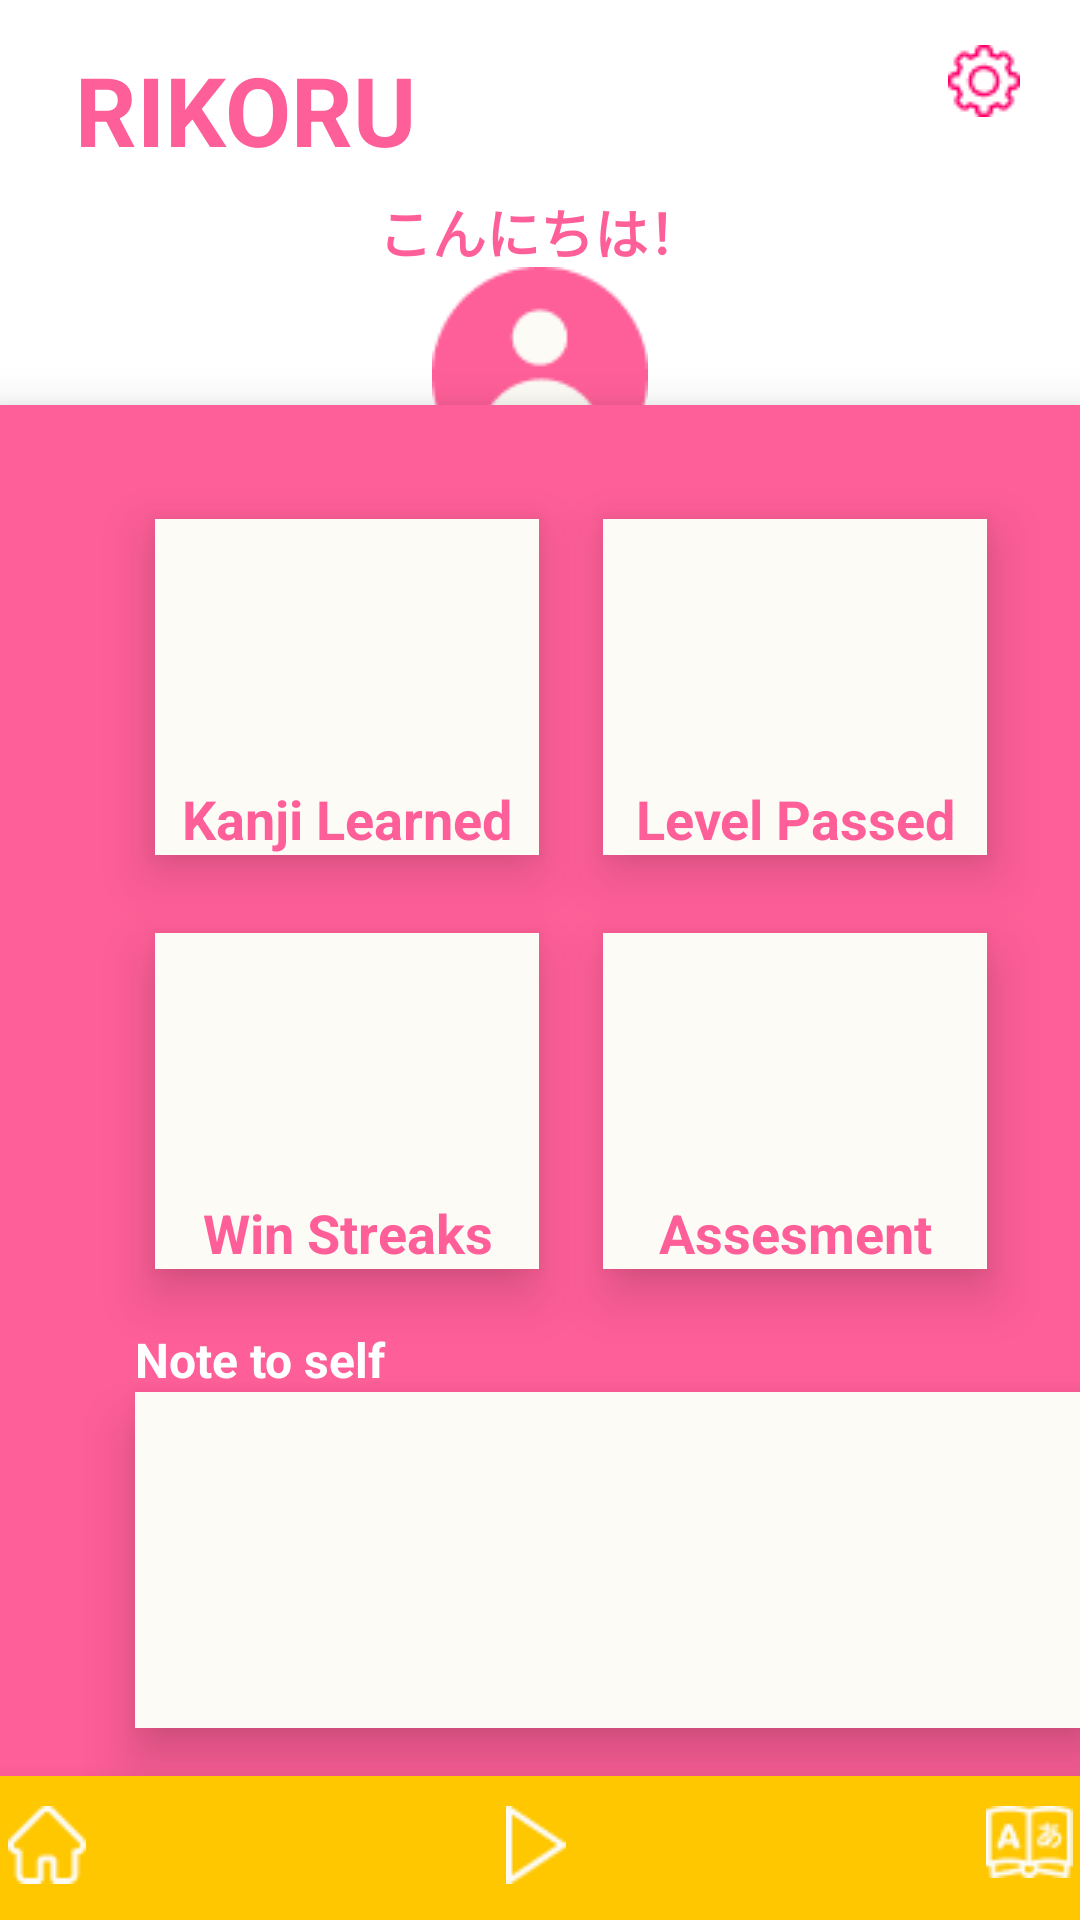

This screen was rendered from an Android layout file. Write that file and the resources it references.
<!-- AndroidManifest.xml: application theme Theme.KanjiButton -->
<!-- res/layout/activity_main.xml -->
<?xml version="1.0" encoding="utf-8"?>
<androidx.constraintlayout.widget.ConstraintLayout xmlns:android="http://schemas.android.com/apk/res/android"
    xmlns:app="http://schemas.android.com/apk/res-auto"
    xmlns:tools="http://schemas.android.com/tools"
    android:layout_width="match_parent"
    android:layout_height="match_parent"
    tools:context=".MainActivity">

    <TextView
        android:layout_width="wrap_content"
        android:layout_height="wrap_content"
        android:layout_marginStart="25dp"
        android:layout_marginLeft="25dp"
        android:layout_marginTop="15dp"
        android:text="RIKORU"
        android:textColor="@color/pink"
        android:textSize="32sp"
        android:textStyle="bold"
        app:layout_constraintStart_toStartOf="parent"
        app:layout_constraintTop_toTopOf="parent"></TextView>

    <TextView
        android:id="@+id/profilePic"
        android:layout_width="wrap_content"
        android:layout_height="wrap_content"
        android:layout_marginStart="170dp"
        android:layout_marginLeft="170dp"
        android:layout_marginTop="64dp"
        android:layout_marginEnd="170dp"
        android:layout_marginRight="170dp"
        android:gravity="center"
        android:text="こんにちは！"
        android:textColor="@color/pink"
        android:textSize="18sp"
        android:textStyle="bold"
        app:layout_constraintEnd_toEndOf="parent"
        app:layout_constraintStart_toStartOf="parent"
        app:layout_constraintTop_toTopOf="parent"></TextView>

    <ImageView
        android:id="@+id/profile"
        android:layout_width="wrap_content"
        android:layout_height="wrap_content"
        android:layout_marginStart="170dp"
        android:layout_marginLeft="170dp"
        android:layout_marginEnd="170dp"
        android:layout_marginRight="170dp"
        android:src="@drawable/profile"
        app:layout_constraintBottom_toTopOf="@+id/NavBar"
        app:layout_constraintEnd_toEndOf="parent"
        app:layout_constraintStart_toStartOf="parent"
        app:layout_constraintTop_toTopOf="parent"
        app:layout_constraintVertical_bias="0.171">

    </ImageView>

    <TextView
        android:id="@+id/name"
        android:layout_width="wrap_content"
        android:layout_height="wrap_content"
        android:layout_marginTop="100dp"
        android:gravity="center"
        android:text="Name"
        android:textColor="@color/pink"
        android:textSize="18sp"
        android:textStyle="bold"
        app:layout_constraintEnd_toEndOf="parent"
        app:layout_constraintStart_toStartOf="parent"
        app:layout_constraintLeft_toLeftOf="parent"
        app:layout_constraintRight_toRightOf="parent"
        app:layout_constraintTop_toBottomOf="@id/profilePic"></TextView>

    <ImageView
        android:id="@+id/btnHome"
        android:layout_width="wrap_content"
        android:layout_height="wrap_content"
        android:layout_marginTop="10dp"
        android:layout_marginLeft="30dp"
        android:src="@drawable/houselogo"
        android:translationZ="12dp"
        app:layout_constraintTop_toTopOf="@+id/NavBar"
        app:layout_constraintLeft_toLeftOf="@id/NavBar"
        app:layout_constraintVertical_bias="0.183">

    </ImageView>

    <ImageView
        android:id="@+id/btnKanji"
        android:layout_width="wrap_content"
        android:layout_height="wrap_content"
        android:layout_marginTop="10dp"
        android:layout_marginRight="30dp"
        android:src="@drawable/dictionarylogo"
        android:translationZ="12dp"
        app:layout_constraintRight_toRightOf="@id/NavBar"
        app:layout_constraintTop_toTopOf="@id/NavBar"
        app:layout_constraintVertical_bias="0.187">

    </ImageView>

    <ImageView
        android:id="@+id/btnPlay"
        android:layout_width="wrap_content"
        android:layout_height="wrap_content"
        android:layout_marginTop="10dp"
        android:src="@drawable/playbutton"
        android:translationZ="12dp"
        app:layout_constraintTop_toTopOf="@id/NavBar"
        app:layout_constraintLeft_toRightOf="@id/btnHome"
        app:layout_constraintRight_toLeftOf="@id/btnKanji"
        app:layout_constraintVertical_bias="0.183">

    </ImageView>

    <View
        android:id="@+id/NavBar"
        android:layout_width="415dp"
        android:layout_height="48dp"
        android:background="@color/yellow2"
        android:translationZ="11dp"
        app:layout_constraintBottom_toBottomOf="parent"
        app:layout_constraintLeft_toLeftOf="parent"
        app:layout_constraintRight_toRightOf="parent" />

    <View
        android:id="@+id/KanjiLearned"
        android:layout_width="128dp"
        android:layout_height="112dp"
        android:layout_marginBottom="355dp"
        android:background="@color/lightgrey"
        android:translationZ="11dp"
        app:layout_constraintBottom_toBottomOf="parent"
        app:layout_constraintHorizontal_bias="0.222"
        app:layout_constraintLeft_toLeftOf="parent"
        app:layout_constraintRight_toRightOf="parent" />

    <TextView
        android:layout_width="wrap_content"
        android:layout_height="wrap_content"
        android:gravity="center"
        android:text="Kanji Learned"
        android:textColor="@color/pink"
        android:textSize="18sp"
        android:textStyle="bold"
        android:translationZ="12dp"
        app:layout_constraintLeft_toLeftOf="@id/KanjiLearned"
        app:layout_constraintRight_toRightOf="@id/KanjiLearned"
        app:layout_constraintBottom_toBottomOf="@id/KanjiLearned"
        ></TextView>

    <View
        android:id="@+id/LevelPassed"
        android:layout_width="128dp"
        android:layout_height="112dp"
        android:layout_marginBottom="355dp"
        android:layout_marginLeft="192dp"
        android:background="@color/lightgrey"
        android:translationZ="11dp"
        app:layout_constraintBottom_toBottomOf="parent"
        app:layout_constraintHorizontal_bias="0.222"
        app:layout_constraintLeft_toLeftOf="parent"
        app:layout_constraintRight_toRightOf="parent" />

    <TextView
        android:layout_width="wrap_content"
        android:layout_height="wrap_content"
        android:gravity="center"
        android:text="Level Passed"
        android:textColor="@color/pink"
        android:textSize="18sp"
        android:textStyle="bold"
        android:translationZ="12dp"
        app:layout_constraintLeft_toLeftOf="@id/LevelPassed"
        app:layout_constraintRight_toRightOf="@id/LevelPassed"
        app:layout_constraintBottom_toBottomOf="@id/LevelPassed"></TextView>

    <View
        android:id="@+id/WinStreak"
        android:layout_width="128dp"
        android:layout_height="112dp"
        android:layout_marginBottom="217dp"
        android:background="@color/lightgrey"
        android:translationZ="11dp"
        app:layout_constraintBottom_toBottomOf="parent"
        app:layout_constraintHorizontal_bias="0.222"
        app:layout_constraintLeft_toLeftOf="parent"
        app:layout_constraintRight_toRightOf="parent" />

    <TextView
        android:layout_width="wrap_content"
        android:layout_height="wrap_content"
        android:gravity="center"
        android:text="Win Streaks"
        android:textColor="@color/pink"
        android:textSize="18sp"
        android:textStyle="bold"
        android:translationZ="12dp"
        app:layout_constraintLeft_toLeftOf="@id/WinStreak"
        app:layout_constraintRight_toRightOf="@id/WinStreak"
        app:layout_constraintBottom_toBottomOf="@id/WinStreak"></TextView>

    <View
        android:id="@+id/Assesment"
        android:layout_width="128dp"
        android:layout_height="112dp"
        android:layout_marginBottom="217dp"
        android:layout_marginLeft="192dp"
        android:background="@color/lightgrey"
        android:translationZ="11dp"
        app:layout_constraintBottom_toBottomOf="parent"
        app:layout_constraintHorizontal_bias="0.222"
        app:layout_constraintLeft_toLeftOf="parent"
        app:layout_constraintRight_toRightOf="parent" />

    <TextView
        android:id="@+id/textView2"
        android:layout_width="wrap_content"
        android:layout_height="wrap_content"
        android:gravity="center"
        android:text="Assesment"
        android:textColor="@color/pink"
        android:textSize="18sp"
        android:textStyle="bold"
        android:translationZ="12dp"
        app:layout_constraintLeft_toLeftOf="@id/Assesment"
        app:layout_constraintRight_toRightOf="@id/Assesment"
        app:layout_constraintBottom_toBottomOf="@id/Assesment"></TextView>

    <TextView
        android:layout_width="wrap_content"
        android:layout_height="wrap_content"
        android:gravity="center"
        android:text="Note to self"
        android:textColor="@color/white"
        android:textSize="16sp"
        android:textStyle="bold"
        android:translationZ="11dp"
        app:layout_constraintBottom_toTopOf="@id/Note"
        app:layout_constraintLeft_toLeftOf="@id/Note"></TextView>

    <View
        android:id="@+id/Note"
        android:layout_width="320dp"
        android:layout_height="112dp"
        android:layout_marginLeft="45dp"
        android:layout_marginBottom="64dp"
        android:background="@color/lightgrey"
        android:translationZ="11dp"
        app:layout_constraintBottom_toBottomOf="parent"
        app:layout_constraintHorizontal_bias="0.0"
        app:layout_constraintLeft_toLeftOf="parent"
        app:layout_constraintRight_toRightOf="parent" />

    <TextView
        android:id="@+id/noteToSelfText"
        android:layout_width="wrap_content"
        android:layout_height="wrap_content"
        android:text=""
        android:textColor="@color/pink"
        android:translationZ="12dp"
        android:textSize="14dp"
        android:textStyle="bold"
        android:layout_marginLeft="5dp"
        app:layout_constraintTop_toTopOf="@id/Note"
        app:layout_constraintLeft_toLeftOf="@id/Note"/>


    <ImageView
        android:id="@+id/btnSettings"
        android:layout_width="wrap_content"
        android:layout_height="wrap_content"
        android:layout_marginTop="15dp"
        android:layout_marginEnd="20dp"
        android:layout_marginRight="20dp"
        android:src="@drawable/setting"
        app:layout_constraintEnd_toEndOf="parent"
        app:layout_constraintTop_toTopOf="parent">
    </ImageView>

    <View
        android:id="@+id/popupSetting"
        android:layout_width="match_parent"
        android:layout_height="505dp"
        android:background="@drawable/option_popup_rectangle"
        app:layout_constraintBottom_toBottomOf="parent"
        app:layout_constraintLeft_toLeftOf="parent"
        app:layout_constraintRight_toRightOf="parent"
        android:translationZ="10dp" />



</androidx.constraintlayout.widget.ConstraintLayout>
<!-- resources referenced by this layout -->
<resources>
  <color name="lightgrey">#FCFBF6</color>
  <color name="pink">#FF5F98</color>
  <color name="white">#FFFFFFFF</color>
  <color name="yellow2">#FFC700</color>
  <!-- drawable dictionarylogo: png bitmap (drawable, 1063 bytes) -->
  <!-- drawable houselogo: png bitmap (drawable, 533 bytes) -->
  <!-- drawable option_popup_rectangle (drawable) -->
  <?xml version="1.0" encoding="utf-8"?>
  <shape xmlns:android="http://schemas.android.com/apk/res/android" android:id="@+id/listview_background_shape">
      <solid android:color="@color/pink" />
  </shape>
  <!-- drawable playbutton: png bitmap (drawable, 327 bytes) -->
  <!-- drawable profile: png bitmap (drawable, 1745 bytes) -->
  <!-- drawable setting: png bitmap (drawable, 848 bytes) -->
  <style name="Theme.KanjiButton" parent="Theme.MaterialComponents.DayNight.NoActionBar">
          
          <item name="colorPrimary">@color/purple_500</item>
          <item name="colorPrimaryVariant">@color/purple_700</item>
          <item name="colorOnPrimary">@color/white</item>
          
          <item name="colorSecondary">@color/teal_200</item>
          <item name="colorSecondaryVariant">@color/teal_700</item>
          <item name="colorOnSecondary">@color/black</item>
          
          <item name="android:statusBarColor" tools:targetApi="l">?attr/colorPrimaryVariant</item>
          
      </style>
  <color name="purple_500">#FF6200EE</color>
  <color name="purple_700">#FF3700B3</color>
  <color name="teal_200">#FF03DAC5</color>
  <color name="teal_700">#FF018786</color>
  <color name="black">#FF000000</color>
</resources>
